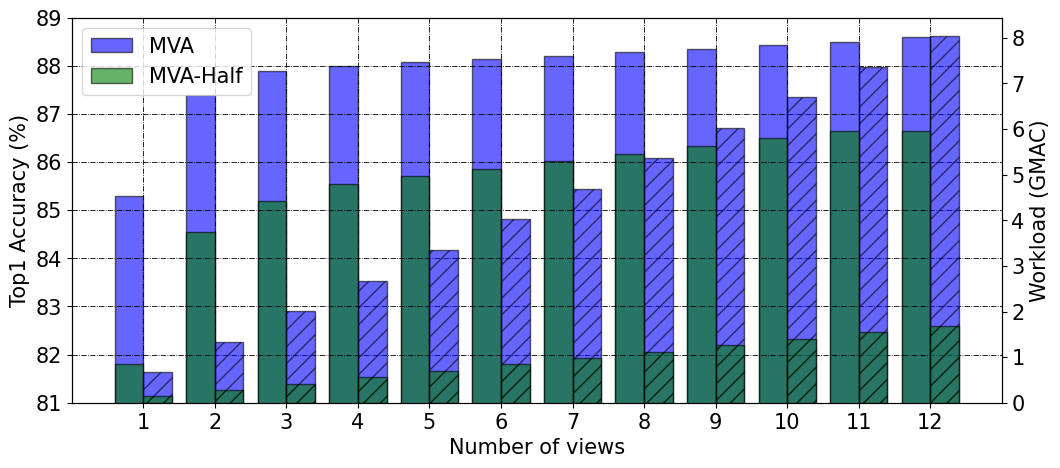

The matplotlib source for this figure:
#!/usr/bin/env python3
# -*- coding: UTF-8 -*-

import numpy as np
import matplotlib.pyplot as plt
from matplotlib import rcParams
params = {
    'grid.color': 'k',
    'grid.linestyle': 'dashdot',
    'grid.linewidth': 0.6,
    'font.family': 'Linux Biolinum O',
    'font.size': 15,
    'axes.facecolor': 'white'
}
rcParams.update(params)


def PlotSummary(alexnet_workload,
                alexnet_accuracy,
                halfnet_workload,
                halfnet_accuracy,
                alexnet_s1,
                halfnet_s1,
                resnet):
    plt.figure()
    #plt.scatter(alexnet_workload[0], alexnet_accuracy[0], color='g', marker='x', linewidth='2')
    plt.plot(alexnet_workload, alexnet_accuracy, 'go-')
    plt.plot(halfnet_workload, halfnet_accuracy, 'b^-')
    plt.scatter(resnet[0], resnet[1], color='c', marker='x', linewidth='2')
    plt.scatter(alexnet_s1[0], alexnet_s1[1],
                color='m', marker='o', linewidth='1.5')
    plt.scatter(halfnet_s1[0], halfnet_s1[1],
                color='r', marker='^', linewidth='1.5')
    plt.legend(['MV-AlexNet', 'MVA-AlexNet-Half', 'ResNet', 'MV-AlexNet3-pool1', 'MV-AlexNet3-Half-pool1'])
    # plt.legend(['AlexNet', 'MV-AlexNet', 'MVA-AlexNet-Half', 'ResNet', 'MV-AlexNet3-pool1', 'MV-AlexNet3-Half-pool1'])
    plt.grid()
    plt.xlabel('Computational Workload (GMAC)')
    plt.ylabel('Top1 Accuracy (%)')
    plt.show()
    #plt.savefig("MVCNN-Perf.pdf", bbox_inches ='tight')


def PlotAcc(nb_views, alexnet_accuracy, halfnet_accuracy,
            alexnet_workload, halfnet_workload):
    width=0.4
    fig1, ax1 = plt.subplots(figsize=(12, 5))
    plt.grid()
    plt.xlabel('Number of views')
    plt.xticks(nb_views, ['1', '2', '3', '4', '5', '6', '7', '8', '9', '10', '11', '12'])
    plt.axis([0, 13, 81, 89])

    ax1.bar(nb_views-0.5*width, alexnet_accuracy, width, alpha= 0.6, edgecolor='black', color='b')
    ax1.bar(nb_views-0.5*width, halfnet_accuracy, width, alpha= 0.6, edgecolor='black', color='g')
    ax1.set_ylabel('Top1 Accuracy (%)')

    ax2 = ax1.twinx()
    ax2.bar(nb_views+0.5*width, alexnet_workload, width, alpha= 0.6, hatch="//", edgecolor='black', color='b')
    ax2.bar(nb_views+0.5*width, halfnet_workload, width, alpha= 0.6, hatch="//", edgecolor='black', color='g')
    ax2.set_ylabel('Workload (GMAC)')

    ax1.legend(['MVA', 'MVA-Half'])
    # ax2.legend(['MVA-Half', 'MVA'], loc='lower right', bbox_to_anchor=(0, 0.5))
    #plt.show()
    plt.savefig("NBView.pdf", bbox_inches ='tight')


if __name__ == '__main__':
    nb_views         = np.array([1, 2, 3, 4, 11, 12])
    nb_views_all     = np.linspace(1,12,12,endpoint=True)
    alexnet_accuracy = np.array([85.3, 87.4, 87.9, 88, 88.5, 88.6])
    alexnet_workload = np.array([0.67, 1.33, 2, 2.66, 7.32, 7.99])
    halfnet_accuracy = np.array([81.8, 84.55, 85.2, 85.55, 86.65, 86.65])
    halfnet_workload = np.array([0.14, 0.39, 0.58, 0.77, 2.12, 2.31])
    halfnet_s1       = np.array([0.30, 84.95])
    alexnet_s1       = np.array([0.87, 87.3])
    resnet           = np.array([3.86, 87.1])
    alexnet_accd     = np.interp(nb_views_all, nb_views, alexnet_accuracy)
    halfnet_accd     = np.interp(nb_views_all, nb_views, halfnet_accuracy)
    alexnet_word     = 0.67 * nb_views_all
    halfnet_word     = 0.14 * nb_views_all
    PlotAcc(nb_views_all, alexnet_accd, halfnet_accd, alexnet_word, halfnet_word)

    # PlotSummary(alexnet_workload = alexnet_workload,
    #             halfnet_workload = halfnet_workload,
    #             alexnet_accuracy = alexnet_accuracy,
    #             halfnet_accuracy = halfnet_accuracy,
    #             alexnet_s1 = alexnet_s1,
    #             halfnet_s1 = halfnet_s1,
    #             resnet = resnet)
